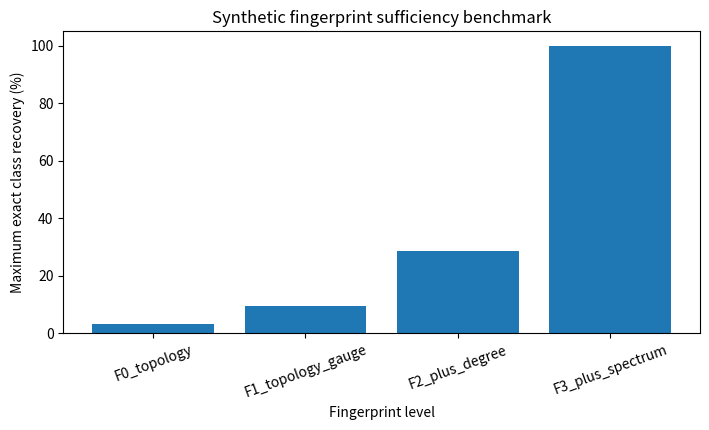
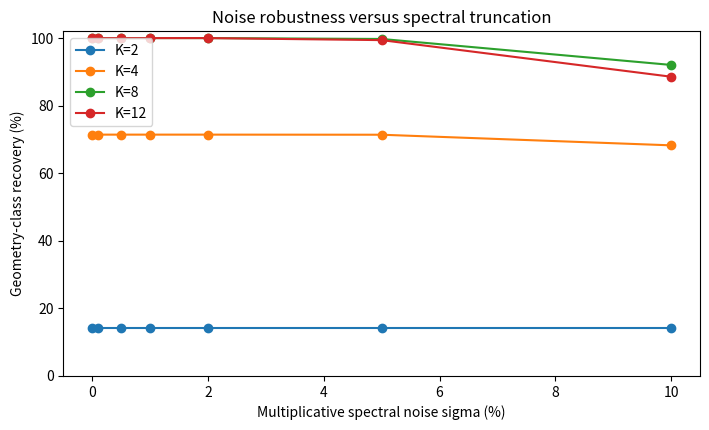
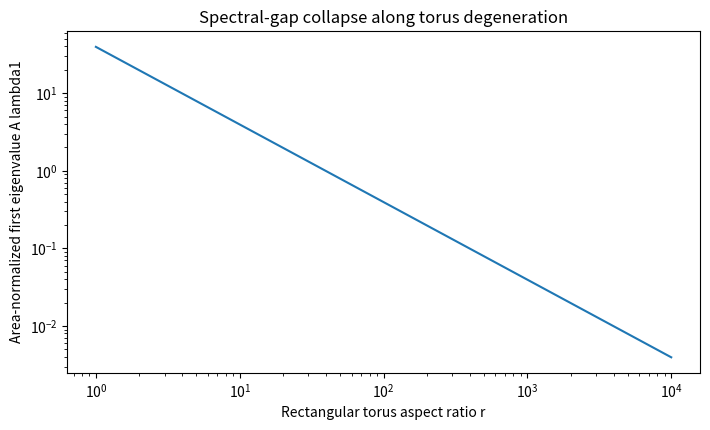
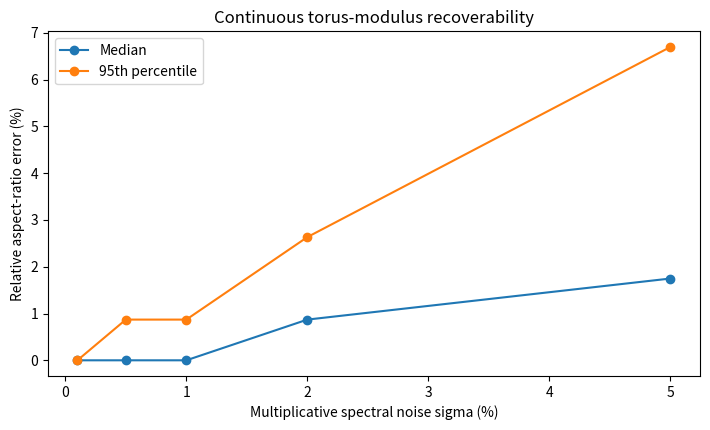

These charts were generated, in order, by the following Python code:
#!/usr/bin/env python3
"""
Final reconstructibility and finite-resolution suite for the invariant reformulation
of the Intrinsic Dimensionality Framework (IDF).

Scope:
- Synthetic mathematical validation only.
- No empirical Standard Model validation.
- No claim of new-particle discovery or physical correctness.

Experiments:
B1. Fingerprint-collision benchmark.
B2. Leave-one-invariant-out reconstructibility.
B3. Spectral truncation and noise robustness.
B4. Dense torus-modulus recovery.
B5. Global scale-quotient validation of spectral fingerprints.
B6. Critical spectral-gap collapse along torus degeneration.
B7. Finite-resolution collision analysis.

Seed: 20260812
"""
from pathlib import Path
import itertools
import json
import numpy as np
import pandas as pd
import matplotlib.pyplot as plt

SEED = 20260812
rng = np.random.default_rng(SEED)

def sphere_spectrum(k=20):
    vals = []
    ell = 1
    while len(vals) < k:
        vals.extend([ell * (ell + 1)] * (2 * ell + 1))
        ell += 1
    return np.asarray(vals[:k], dtype=float)

def torus_spectrum(aspect=1.0, k=20, modes=16):
    r = float(aspect)
    vals = []
    for m in range(-modes, modes + 1):
        for n in range(-modes, modes + 1):
            if m == 0 and n == 0:
                continue
            vals.append(4 * np.pi**2 * (m*m/r + n*n*r))
    return np.sort(np.asarray(vals, dtype=float))[:k]

def spectral_ratios(vals, k=None):
    vals = np.asarray(vals, dtype=float)
    if k is not None:
        vals = vals[:k]
    return vals / vals[0]

def fingerprint_recovery(df, cols):
    keys = []
    for _, row in df.iterrows():
        key = []
        for c in cols:
            x = row[c]
            if isinstance(x, np.ndarray):
                x = tuple(np.round(x, 10))
            key.append(x)
        keys.append(tuple(key))
    unique = len(set(keys))
    return unique / len(df), unique

def main(outdir="results"):
    out = Path(outdir)
    out.mkdir(parents=True, exist_ok=True)
    figdir = out / "figures"
    figdir.mkdir(exist_ok=True)

    geom_defs = [("sphere", 0, None)] + [
        ("torus", 1, r) for r in [1.0, 1.25, 1.5, 2.0, 2.5, 3.0]
    ]
    gauge_defs = [("U1", 1, 1), ("SU2", 3, 1), ("SU3", 8, 2)]
    degrees = [0, 1, 2]

    rec = []
    for gname, genus, aspect in geom_defs:
        spec = sphere_spectrum(12) if gname == "sphere" else torus_spectrum(aspect, 12)
        ratios = spectral_ratios(spec, 8)
        for gauge, gdim, grank in gauge_defs:
            for degree in degrees:
                rec.append({
                    "geometry": gname if aspect is None else f"{gname}_r{aspect:g}",
                    "genus": genus,
                    "gauge": gauge,
                    "gauge_dim": gdim,
                    "gauge_rank": grank,
                    "degree": degree,
                    "spec_ratios": ratios,
                    "class_id": f"{gname}:{aspect}|{gauge}|d{degree}",
                })
    classes = pd.DataFrame(rec)
    nclasses = len(classes)

    group_defs = {
        "topology": ["genus"],
        "gauge": ["gauge_dim", "gauge_rank"],
        "degree": ["degree"],
        "spectrum": ["spec_ratios"],
    }

    # B1: staged fingerprint collisions
    levels = {
        "F0_topology": ["genus"],
        "F1_topology_gauge": ["genus", "gauge_dim", "gauge_rank"],
        "F2_plus_degree": ["genus", "gauge_dim", "gauge_rank", "degree"],
        "F3_plus_spectrum": ["genus", "gauge_dim", "gauge_rank", "degree", "spec_ratios"],
    }
    collision = []
    for name, cols in levels.items():
        recovery, unique = fingerprint_recovery(classes, cols)
        collision.append({
            "fingerprint": name,
            "unique_fingerprints": unique,
            "n_classes": nclasses,
            "max_exact_recovery": recovery,
            "collision_rate": 1 - recovery,
        })
    collision_df = pd.DataFrame(collision)
    collision_df.to_csv(out / "fingerprint_collision_results.csv", index=False)

    # B2: all subsets + leave-one-invariant-out
    subset_rows = []
    for size in range(1, len(group_defs) + 1):
        for names in itertools.combinations(group_defs, size):
            cols = sum((group_defs[n] for n in names), [])
            recovery, unique = fingerprint_recovery(classes, cols)
            subset_rows.append({
                "groups": "+".join(names),
                "n_groups": size,
                "exact_recovery": recovery,
                "unique": unique,
            })
    subset_df = pd.DataFrame(subset_rows).sort_values(["n_groups", "groups"])
    subset_df.to_csv(out / "fingerprint_subset_results.csv", index=False)

    ablation_rows = []
    for drop in group_defs:
        keep = [x for x in group_defs if x != drop]
        cols = sum((group_defs[n] for n in keep), [])
        recovery, unique = fingerprint_recovery(classes, cols)
        ablation_rows.append({
            "dropped": drop,
            "kept": "+".join(keep),
            "exact_recovery": recovery,
            "unique": unique,
        })
    ablation_df = pd.DataFrame(ablation_rows)
    ablation_df.to_csv(out / "leave_one_invariant_out_results.csv", index=False)

    # Save synthetic class table with explicit spectral columns
    classes_out = classes.copy()
    for i in range(8):
        classes_out[f"spec_r{i+1}"] = [x[i] for x in classes_out["spec_ratios"]]
    classes_out = classes_out.drop(columns=["spec_ratios"])
    classes_out.to_csv(out / "synthetic_identity_classes.csv", index=False)

    # Geometry templates
    templates = []
    for gname, genus, aspect in geom_defs:
        vals = sphere_spectrum(20) if gname == "sphere" else torus_spectrum(aspect, 20)
        templates.append((
            gname if aspect is None else f"{gname}_r{aspect:g}",
            spectral_ratios(vals, 20),
        ))
    template_names = [x[0] for x in templates]
    template_mat = np.vstack([x[1] for x in templates])

    # B3: truncation + noise
    robust = []
    for K in [2, 3, 4, 6, 8, 12]:
        base_feat = np.log(template_mat[:, :K])[:, 1:]
        scale = np.std(base_feat, axis=0, ddof=1)
        scale = np.where(scale < 1e-12, 1.0, scale)
        for noise in [0.0, 0.001, 0.005, 0.01, 0.02, 0.05, 0.10]:
            correct = 0
            total = 0
            for i in range(len(template_names)):
                for _ in range(500):
                    raw = template_mat[i, :K] * np.exp(rng.normal(0, noise, size=K))
                    noisy = raw / raw[0]
                    feat = np.log(noisy)[1:]
                    dist = np.sum(((base_feat - feat) / scale)**2, axis=1)
                    pred = int(np.argmin(dist))
                    correct += int(pred == i)
                    total += 1
            robust.append({"K": K, "noise_sigma": noise, "accuracy": correct / total})
    robust_df = pd.DataFrame(robust)
    robust_df.to_csv(out / "spectral_noise_truncation_results.csv", index=False)

    # B4: dense torus-modulus recovery
    rgrid = np.exp(np.linspace(np.log(1.0), np.log(4.0), 161))
    dense = np.vstack([spectral_ratios(torus_spectrum(r, 20), 8) for r in rgrid])
    dense_feat = np.log(dense[:, 1:])
    dense_scale = np.std(dense_feat, axis=0, ddof=1)
    dense_scale = np.where(dense_scale < 1e-12, 1.0, dense_scale)
    dense_rows = []
    for noise in [0.001, 0.005, 0.01, 0.02, 0.05]:
        rel_err = []
        exact = 0
        for _ in range(8000):
            idx = int(rng.integers(0, len(rgrid)))
            raw = dense[idx] * np.exp(rng.normal(0, noise, size=8))
            noisy = raw / raw[0]
            feat = np.log(noisy[1:])
            dist = np.sum(((dense_feat - feat) / dense_scale)**2, axis=1)
            pred = int(np.argmin(dist))
            exact += int(pred == idx)
            rel_err.append(abs(rgrid[pred] - rgrid[idx]) / rgrid[idx])
        dense_rows.append({
            "noise_sigma": noise,
            "exact_grid_accuracy": exact / 8000,
            "median_relative_aspect_error": float(np.median(rel_err)),
            "p95_relative_aspect_error": float(np.quantile(rel_err, 0.95)),
        })
    dense_df = pd.DataFrame(dense_rows)
    dense_df.to_csv(out / "dense_moduli_recovery_results.csv", index=False)

    # B5: scale quotient
    base = torus_spectrum(2.0, 20)
    scale_rows = []
    for s in np.exp(rng.uniform(-5, 5, size=5000)):
        eig = base / s**2
        area = s**2
        raw_err = np.max(np.abs(eig - base) / base)
        area_norm_err = np.max(np.abs(area * eig - base) / base)
        ratio_err = np.max(
            np.abs((eig / eig[0]) - (base / base[0])) / (base / base[0])
        )
        scale_rows.append((raw_err, area_norm_err, ratio_err))
    scale_arr = np.asarray(scale_rows)

    # B6: critical spectral-gap collapse
    rcrit = np.logspace(0, 4, 600)
    lam1 = np.array([torus_spectrum(r, 1)[0] for r in rcrit])
    slope, intercept = np.polyfit(np.log(rcrit[50:]), np.log(lam1[50:]), 1)

    # B7: finite-resolution collisions
    quant = []
    for K in [3, 4, 6, 8, 12]:
        specs = np.vstack([spectral_ratios(torus_spectrum(r, 20), K) for r in rgrid])
        for decimals in [1, 2, 3, 4, 6]:
            keys = [tuple(np.round(x, decimals)) for x in specs]
            unique = len(set(keys))
            quant.append({
                "K": K,
                "round_decimals": decimals,
                "unique_of_161": unique,
                "collision_rate": 1 - unique / len(rgrid),
            })
    quant_df = pd.DataFrame(quant)
    quant_df.to_csv(out / "finite_resolution_collision_results.csv", index=False)

    minimal = subset_df[subset_df["exact_recovery"] == 1.0].sort_values(
        ["n_groups", "groups"]
    ).iloc[0]

    summary = {
        "seed": SEED,
        "synthetic_identity_classes": int(nclasses),
        "minimal_full_recovery_subset_in_benchmark": minimal["groups"],
        "minimal_full_recovery_n_groups": int(minimal["n_groups"]),
        "raw_spectrum_scale_max_relative_change": float(scale_arr[:, 0].max()),
        "area_normalized_spectrum_scale_max_relative_error": float(scale_arr[:, 1].max()),
        "ratio_spectrum_scale_max_relative_error": float(scale_arr[:, 2].max()),
        "critical_loglog_slope_lambda1_vs_aspect": float(slope),
        "critical_drop_factor": float(lam1[0] / lam1[-1]),
    }
    pd.DataFrame([summary]).to_csv(out / "final_summary.csv", index=False)
    (out / "final_summary.json").write_text(json.dumps(summary, indent=2), encoding="utf-8")

    # Figures
    f, ax = plt.subplots(figsize=(7.2, 4.4))
    ax.bar(collision_df["fingerprint"], 100 * collision_df["max_exact_recovery"])
    ax.set_ylabel("Maximum exact class recovery (%)")
    ax.set_xlabel("Fingerprint level")
    ax.set_ylim(0, 105)
    ax.tick_params(axis="x", rotation=20)
    ax.set_title("Synthetic fingerprint sufficiency benchmark")
    f.tight_layout()
    f.savefig(figdir / "fig1_fingerprint_recovery.png", dpi=240)
    plt.close(f)

    f, ax = plt.subplots(figsize=(7.2, 4.4))
    for K in [2, 4, 8, 12]:
        d = robust_df[robust_df["K"] == K]
        ax.plot(100 * d["noise_sigma"], 100 * d["accuracy"], marker="o", label=f"K={K}")
    ax.set_xlabel("Multiplicative spectral noise sigma (%)")
    ax.set_ylabel("Geometry-class recovery (%)")
    ax.set_ylim(0, 102)
    ax.set_title("Noise robustness versus spectral truncation")
    ax.legend()
    f.tight_layout()
    f.savefig(figdir / "fig2_noise_robustness.png", dpi=240)
    plt.close(f)

    f, ax = plt.subplots(figsize=(7.2, 4.4))
    ax.plot(rcrit, lam1)
    ax.set_xscale("log")
    ax.set_yscale("log")
    ax.set_xlabel("Rectangular torus aspect ratio r")
    ax.set_ylabel("Area-normalized first eigenvalue A lambda1")
    ax.set_title("Spectral-gap collapse along torus degeneration")
    f.tight_layout()
    f.savefig(figdir / "fig3_critical_locus.png", dpi=240)
    plt.close(f)

    f, ax = plt.subplots(figsize=(7.2, 4.4))
    ax.plot(
        100 * dense_df["noise_sigma"],
        100 * dense_df["median_relative_aspect_error"],
        marker="o",
        label="Median",
    )
    ax.plot(
        100 * dense_df["noise_sigma"],
        100 * dense_df["p95_relative_aspect_error"],
        marker="o",
        label="95th percentile",
    )
    ax.set_xlabel("Multiplicative spectral noise sigma (%)")
    ax.set_ylabel("Relative aspect-ratio error (%)")
    ax.set_title("Continuous torus-modulus recoverability")
    ax.legend()
    f.tight_layout()
    f.savefig(figdir / "fig4_dense_moduli_recovery.png", dpi=240)
    plt.close(f)

    print(json.dumps(summary, indent=2))

if __name__ == "__main__":
    main()
